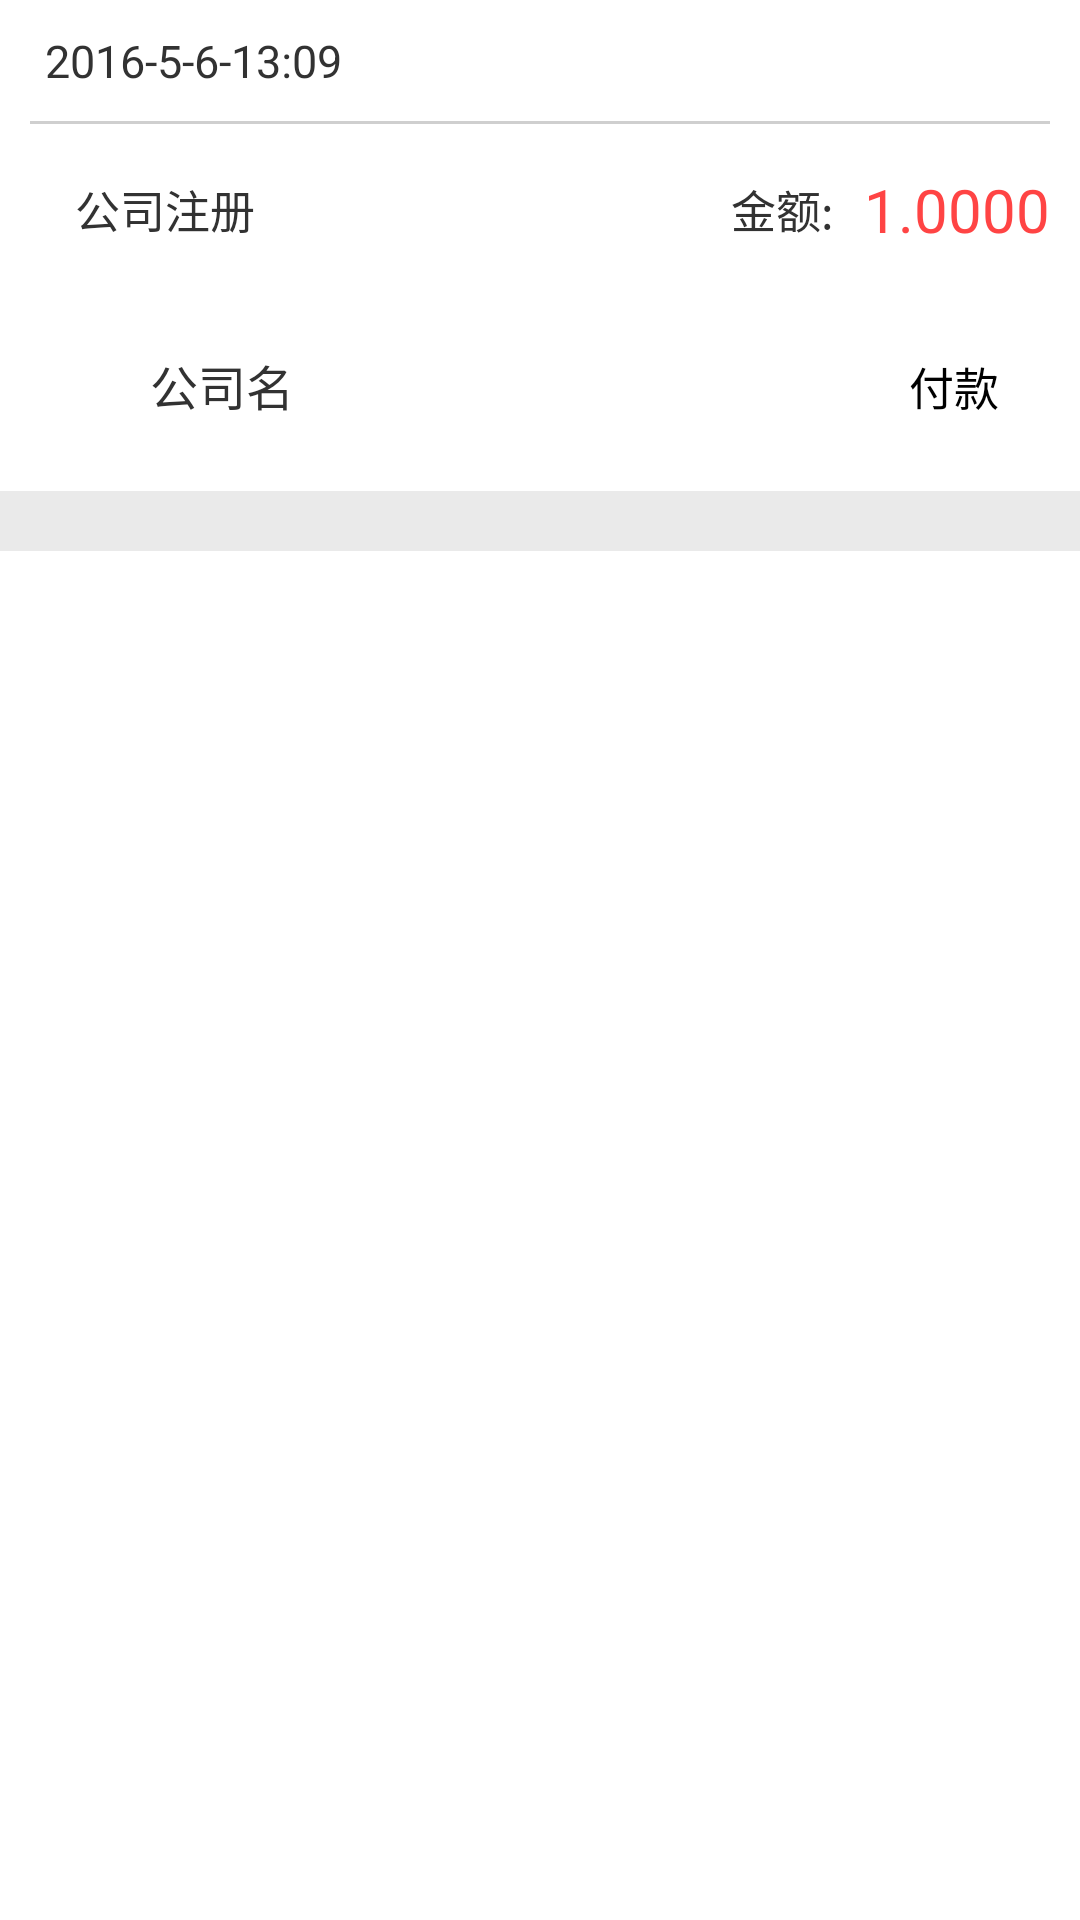

Write the Android layout XML for this screen, with the resource values it uses.
<!-- AndroidManifest.xml: application theme AppTheme -->
<!-- res/layout/no_pay_item.xml -->
<?xml version="1.0" encoding="utf-8"?>
<LinearLayout
    xmlns:android="http://schemas.android.com/apk/res/android"
    android:orientation="vertical"
    android:layout_width="match_parent"
    android:layout_marginTop="10dp"
    android:layout_height="180dp">

    <LinearLayout
        android:layout_width="match_parent"
        android:background="@android:color/white"
        android:layout_height="wrap_content">
        <TextView
            android:id="@+id/item_nopay_time"
            android:layout_width="match_parent"
            android:layout_height="wrap_content"
            android:textSize="15dp"
            android:layout_marginTop="10dp"
            android:layout_marginLeft="15dp"
            android:text="2016-5-6-13:09"/>
    </LinearLayout>
    <View
        android:layout_width="match_parent"
        android:background="#bfbfbfbf"
        android:layout_marginLeft="10dp"
        android:layout_marginRight="10dp"
        android:layout_marginTop="10dp"
        android:layout_height="1dp"/>

    <LinearLayout
        android:layout_width="match_parent"
        android:orientation="horizontal"
        android:background="@android:color/white"
        android:layout_gravity="center_vertical"
        android:layout_marginTop="5dp"
        android:layout_height="wrap_content">
        <ImageView
            android:id="@+id/item_nopay_img"
            android:layout_width="wrap_content"
            android:layout_height="wrap_content"
            android:layout_marginLeft="15dp"
            android:layout_gravity="center_vertical"
            />

        <TextView
            android:id="@+id/item_nopay_title"
            android:layout_width="wrap_content"
            android:layout_height="wrap_content"
            android:textSize="15dp"
            android:layout_marginLeft="10dp"
            android:layout_gravity="center_vertical"
            android:text="公司注册"/>
        <View
            android:layout_width="0dp"
            android:layout_height="0dp"
            android:layout_weight="1"/>
        <TextView
            android:layout_width="wrap_content"
            android:layout_height="wrap_content"
            android:layout_gravity="center_vertical"
            android:textSize="15dp"
            android:layout_marginLeft="40dp"
            android:text="金额:"/>
        <TextView
            android:id="@+id/item_nopay_money"
            android:layout_width="wrap_content"
            android:layout_height="wrap_content"
            android:layout_margin="10dp"
            android:textSize="20dp"

            android:textColor="@android:color/holo_red_light"
            android:text="1.0000"/>
    </LinearLayout>

    <LinearLayout
        android:id="@+id/item_no_linear"
        android:layout_width="match_parent"
        android:orientation="horizontal"
        android:background="@android:color/white"
        android:layout_gravity="center_vertical"
        android:layout_height="wrap_content">
        <ImageView
            android:id="@+id/item_nopay_img1"
            android:layout_width="wrap_content"
            android:layout_height="wrap_content"
            android:layout_marginLeft="15dp"
            />

        <TextView
            android:id="@+id/item_nopay_title1"
            android:layout_width="wrap_content"
            android:layout_height="wrap_content"
            android:textSize="15dp"
            android:layout_marginLeft="10dp"
            android:layout_gravity="center_vertical"
            android:text=""/>

    </LinearLayout>


    <LinearLayout
        android:layout_width="match_parent"
        android:layout_height="50dp"
        android:background="@android:color/white"
        android:orientation="horizontal">
        <TextView
            android:id="@+id/item_nopay_companyName"
            android:layout_width="wrap_content"
            android:text="公司名"
            android:layout_marginLeft="50dp"
            android:textSize="16dp"
            android:layout_height="wrap_content" />
        <View
            android:layout_width="0dp"
            android:layout_weight="1"
            android:layout_height="wrap_content"/>

        <Button
            android:id="@+id/item_nopay_cancel"
            android:layout_width="wrap_content"
            android:layout_height="30dp"
            android:visibility="gone"
            android:background="@drawable/btn_bookyuyue_selector"
            android:text="取消"/>

        <Button
            android:id="@+id/item_nopay_complete"
            android:layout_width="wrap_content"
            android:layout_height="30dp"
            android:layout_marginLeft="10dp"
            android:textSize="15dp"
            android:layout_marginRight="10dp"
            android:background="@drawable/btn_bookyuyue_selector"
            android:text="付款"/>
    </LinearLayout>

    <View
        android:layout_width="match_parent"
        android:background="#55bfbfbf"
        android:layout_height="20dp"/>


</LinearLayout>
<!-- resources referenced by this layout -->
<resources>
  <style name="AppTheme" parent="AppBaseTheme">
  
  
      </style>
  <style name="AppBaseTheme" parent="android:Theme.Holo.Light.DarkActionBar">
          
          <item name="android:homeAsUpIndicator">@mipmap/home_as_up</item>
          <item name="android:actionBarStyle">@style/MyActionBarStyle</item>
      </style>
  <style name="MyActionBarStyle" parent="@android:style/Widget.Holo.Light.ActionBar">
          
          <item name="android:background">@android:color/white</item>
          
      </style>
</resources>
